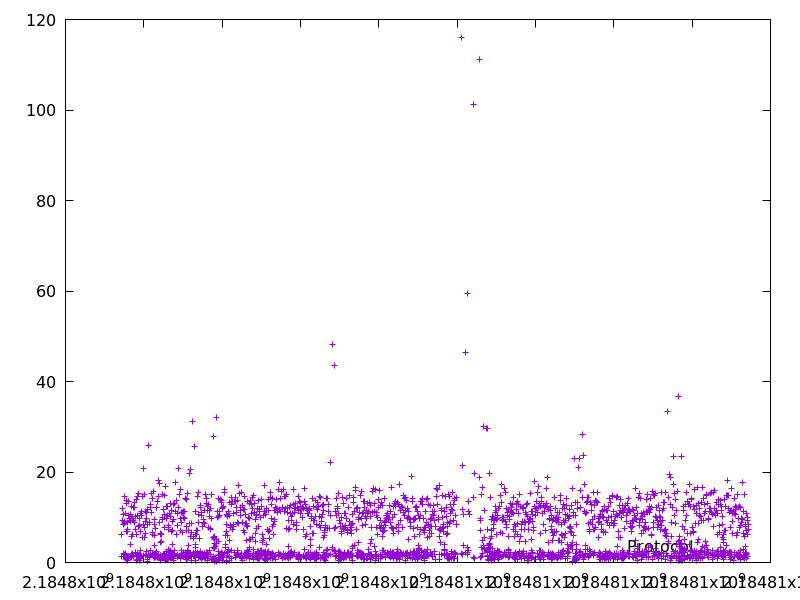

The table this chart was drawn from, first rows:
2184797433.547455, 1.311747
2184797440, 6.22
2184797452, 12.04
2184797461, 9.191
2184797472, 10.73
2184797473, 1.427
2184797475, 2.051
2184797484, 8.441
2184797499, 14.53
2184797508, 9.064
2184797510, 1.873
2184797518, 8.651
2184797529, 10.89
2184797531, 1.988
2184797533, 1.405
2184797546, 13.14
2184797560, 13.71
2184797561, 1.032
2184797562, 0.8488
2184797569, 6.909
2184797569, 0.6404
2184797578, 8.782
2184797585, 7.313
2184797586, 0.8174
2184797593, 6.823
2184797595, 1.391
2184797595, 0.5483
2184797609, 13.52
2184797619, 10.41
2184797621, 1.326
2184797630, 9.634
2184797640, 9.352
2184797649, 9.155
2184797653, 4.092
2184797664, 10.65
2184797665, 1.086
2184797675, 10.28
2184797681, 5.854
2184797682, 1.049
2184797684, 1.82
2184797696, 12.4
2184797706, 9.694
2184797712, 6.135
2184797714, 1.671
2184797716, 1.977
2184797728, 12.17
2184797738, 9.286
2184797739, 1.477
2184797741, 1.434
2184797749, 8.769
2184797763, 13.26
2184797775, 12.26
2184797785, 10.29
2184797788, 2.219
2184797790, 2.253
2184797797, 7.343
2184797804, 6.235
2184797804, 0.4852
2184797806, 1.643
2184797820, 13.85
2184797830, 10.33
... 2,470 more rows
